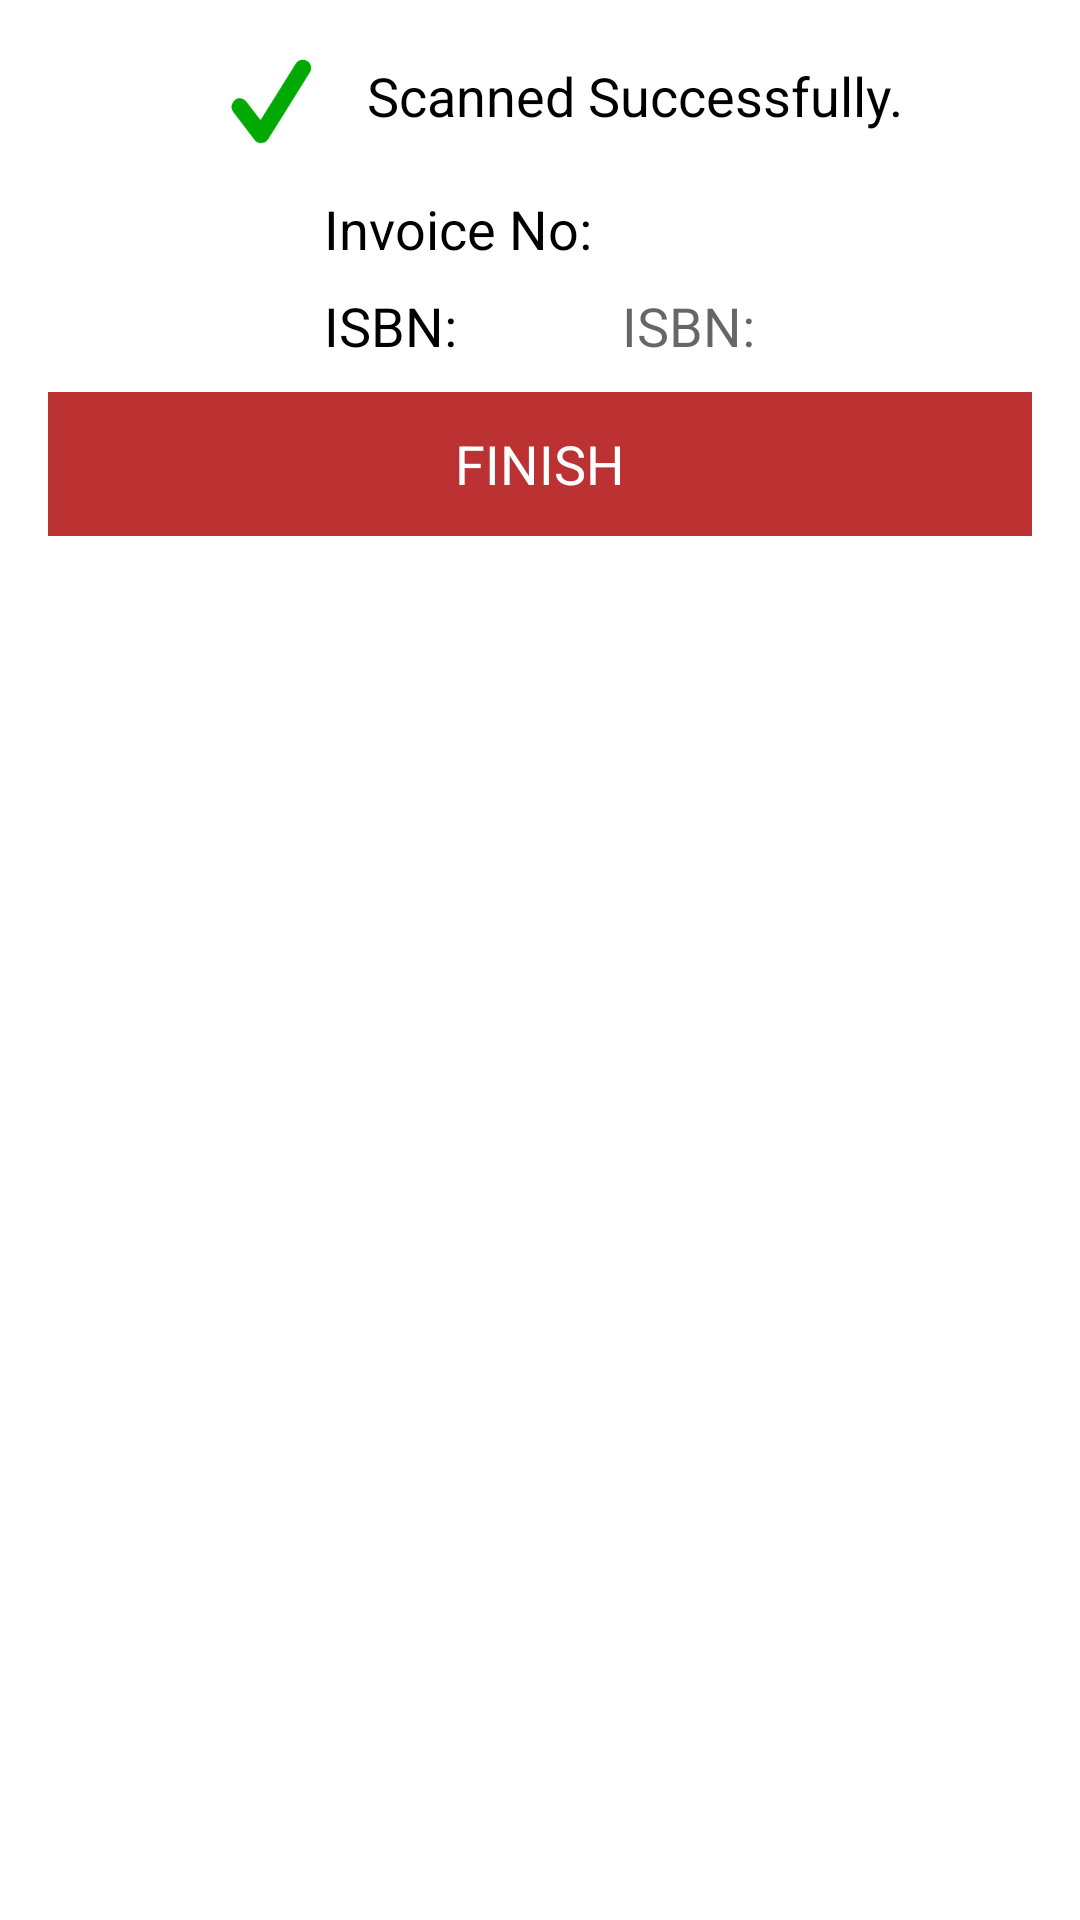

Layout XML and referenced resources for this Android screen:
<!-- AndroidManifest.xml: application theme AppTheme -->
<!-- res/layout/activity_inward__scanning__results.xml -->
<?xml version="1.0" encoding="utf-8"?>
<ScrollView xmlns:android="http://schemas.android.com/apk/res/android"
    xmlns:tools="http://schemas.android.com/tools"
    android:layout_width="match_parent"
    android:paddingStart="16dp"
    android:paddingEnd="16dp"
    android:paddingBottom="16dp"
    android:fillViewport="true"
    android:background="@color/white"
    android:layout_height="match_parent"
    tools:context=".Inward_Scanning_Results">

    <RelativeLayout
        android:layout_width="match_parent"
        android:layout_height="wrap_content">
   

    <LinearLayout
        android:id="@+id/container_second"
        android:layout_width="match_parent"
        android:layout_height="wrap_content"
        android:orientation="vertical"
        android:layout_alignParentTop="true">

        <LinearLayout
            android:layout_width="match_parent"
            android:layout_height="wrap_content"
            android:gravity="center">

            <ImageView
                android:layout_width="wrap_content"
                android:layout_height="wrap_content"
                android:src="@drawable/sucess"
                tools:ignore="ContentDescription" />

            <TextView
                android:layout_width="wrap_content"
                android:layout_height="wrap_content"
                android:text="@string/sucessfullyScanned"
                style="@style/TextAppearance.AppCompat.Medium"
                android:textColor="@color/black" />
        </LinearLayout>

        <LinearLayout
            android:layout_width="match_parent"
            android:layout_height="wrap_content"
            android:gravity="center">

            <TableLayout
                android:layout_width="wrap_content"
                android:layout_height="match_parent">

                <TableRow
                    android:layout_width="wrap_content"
                    android:layout_height="wrap_content">

                    <TextView
                        android:layout_width="wrap_content"
                        android:layout_height="wrap_content"
                        android:text="@string/invoiceno"
                        style="@style/TextAppearance.AppCompat.Medium"
                        android:textColor="@color/black" />

                    <TextView
                        android:id="@+id/invoicetextview"
                        android:layout_width="wrap_content"
                        android:layout_height="wrap_content"
                        style="@style/TextAppearance.AppCompat.Medium"
                        android:layout_marginStart="10dp" />
                </TableRow>

                <TableRow
                    android:layout_width="wrap_content"
                    android:layout_height="wrap_content"
                    android:layout_marginTop="8dp">

                    <TextView
                        android:layout_width="wrap_content"
                        android:layout_height="wrap_content"
                        android:text="@string/isbnn"
                        style="@style/TextAppearance.AppCompat.Medium"
                        android:textColor="@color/black" />

                    <TextView
                        android:id="@+id/isbntextview"
                        android:layout_width="wrap_content"
                        android:layout_height="wrap_content"
                        android:text="@string/isbnn"
                        style="@style/TextAppearance.AppCompat.Medium"
                        android:layout_marginStart="10dp" />
                </TableRow>

            </TableLayout>
        </LinearLayout>

        <LinearLayout
            android:layout_width="match_parent"
            android:layout_height="wrap_content"
            android:layout_marginTop="10dp"
            android:orientation="vertical">

            <Button
                android:id="@+id/finishbtn"
                android:layout_width="match_parent"
                android:layout_height="wrap_content"
                android:text="@string/finish"
                android:textColor="@color/white"
                android:background="@drawable/custom_button_layout"
                style="@style/TextAppearance.AppCompat.Medium" />
        </LinearLayout>
    </LinearLayout>

       

    </RelativeLayout>
</ScrollView>
<!-- resources referenced by this layout -->
<resources>
  <color name="black">#000000</color>
  <color name="white">#FFFFFF</color>
  <!-- drawable custom_button_layout (drawable) -->
  <?xml version="1.0" encoding="utf-8"?>
  <shape xmlns:android="http://schemas.android.com/apk/res/android">
  
      <corners android:radius="@dimen/_5sdp" />
      <solid android:color="@color/colorPrimary" />
      <padding
          android:left="@dimen/_10sdp"
          android:right="@dimen/_10sdp"
          android:bottom="@dimen/_10sdp"
          android:top="@dimen/_10sdp" />
  </shape>
  <!-- drawable sucess: png bitmap (drawable-hdpi, 1008 bytes) -->
  <string name="allrightsreserved">All Rights Reserved</string>
  <string name="copyright">©  Copyright 2018 SR Ecommerce</string>
  <string name="finish">Finish</string>
  <string name="invoiceno">Invoice No:</string>
  <string name="isbnn">ISBN: </string>
  <string name="sucessfullyScanned">Scanned Successfully.</string>
  <string name="version">Version 2.3</string>
  <string name="welcome">Welcome,</string>
  <style name="AppTheme" parent="Theme.AppCompat.Light.DarkActionBar">
          
          <item name="colorPrimary">@color/colorPrimary</item>
          <item name="colorPrimaryDark">@color/colorPrimaryDark</item>
          <item name="colorAccent">@color/colorAccent</item>
          <item name="android:popupBackground">@color/white</item>
      </style>
  <color name="colorPrimary">@color/mehroon1</color>
  <color name="colorPrimaryDark">@color/mehroon1</color>
  <color name="colorAccent">@color/mehroon1</color>
  <color name="mehroon1">#BC3232</color>
</resources>
